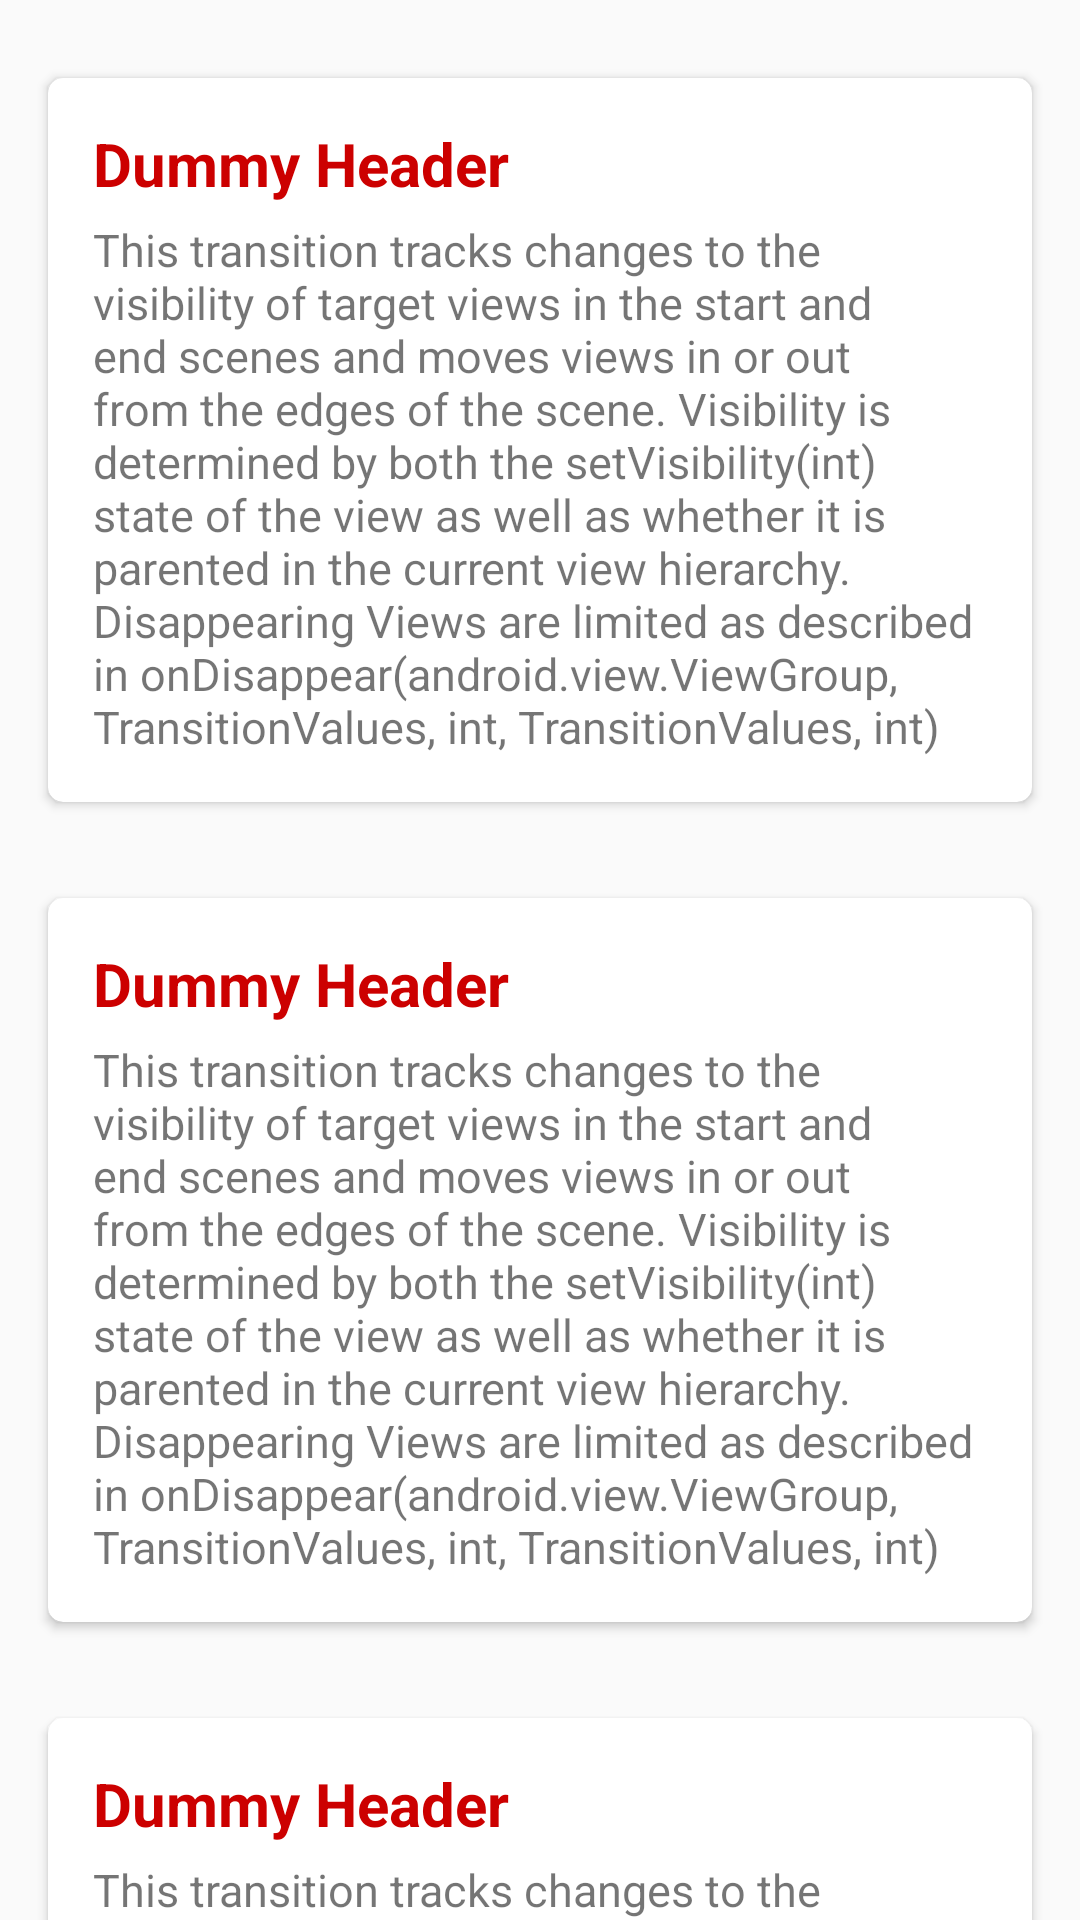

Android layout source for this screen:
<!-- AndroidManifest.xml: application theme MyMaterialTheme -->
<!-- res/layout/nested_scroll_view.xml -->
<?xml version="1.0" encoding="utf-8"?>
<android.support.v4.widget.NestedScrollView
    xmlns:android="http://schemas.android.com/apk/res/android"
    xmlns:app="http://schemas.android.com/apk/res-auto"
    android:layout_width="match_parent"
    android:layout_height="match_parent"
    app:layout_behavior="@string/appbar_scrolling_view_behavior">

    <LinearLayout
        android:layout_width="match_parent"
        android:layout_height="match_parent"
        android:orientation="vertical"
        android:paddingTop="10dp">

        <include
            layout="@layout/scroll_view_item"/>
        <include
            layout="@layout/scroll_view_item"/>
        <include
            layout="@layout/scroll_view_item"/>
        <include
            layout="@layout/scroll_view_item"/>
        <include
            layout="@layout/scroll_view_item"/>
        <include
            layout="@layout/scroll_view_item"/>
        <include
            layout="@layout/scroll_view_item"/>
        <include
            layout="@layout/scroll_view_item"/>
        <include
            layout="@layout/scroll_view_item"/>
        <include
            layout="@layout/scroll_view_item"/>
        <include
            layout="@layout/scroll_view_item"/>
        <include
            layout="@layout/scroll_view_item"/>
        <include
            layout="@layout/scroll_view_item"/>
        <include
            layout="@layout/scroll_view_item"/>
        <include
            layout="@layout/scroll_view_item"/>



    </LinearLayout>

</android.support.v4.widget.NestedScrollView>
<!-- res/layout/scroll_view_item.xml (included above) -->
<?xml version="1.0" encoding="utf-8"?>
<android.support.v7.widget.CardView xmlns:android="http://schemas.android.com/apk/res/android"
    android:layout_width="match_parent"
    android:layout_height="wrap_content"
    xmlns:app="http://schemas.android.com/apk/res-auto"
    android:layout_margin="16dp"
    android:elevation="5dp"
    app:cardCornerRadius="5dp">

    <LinearLayout
        android:layout_width="match_parent"
        android:layout_height="wrap_content"
        android:layout_margin="15dp"
        android:orientation="vertical">

        <TextView
            android:layout_width="match_parent"
            android:layout_height="wrap_content"
            android:textColor="@android:color/holo_red_dark"
            android:text="Dummy Header"
            android:textSize="20sp"
            android:textStyle="bold"/>

        <TextView
            android:layout_width="match_parent"
            android:layout_height="wrap_content"
            android:textSize="15sp"
            android:fontFamily="sans-serif"
            android:layout_marginTop="5dp"
            android:text="@string/card_text"/>

    </LinearLayout>

</android.support.v7.widget.CardView>
<!-- resources referenced by this layout -->
<resources>
  <string name="card_text">This transition tracks changes to the visibility of target views in the start and end scenes and moves views in or out from the edges of the scene. Visibility is determined by both the setVisibility(int) state of the view as well as whether it is parented in the current view hierarchy. Disappearing Views are limited as described in onDisappear(android.view.ViewGroup, TransitionValues, int, TransitionValues, int)</string>
  <style name="MyMaterialTheme" parent="MyMaterialTheme.Base">
  
      </style>
  <style name="MyMaterialTheme.Base" parent="Theme.AppCompat.Light.DarkActionBar">
          
          <item name="windowNoTitle">true</item>
          <item name="windowActionBar">false</item>
          <item name="colorPrimary">@color/colorPrimary</item>
          <item name="colorPrimaryDark">@color/colorPrimaryDark</item>
          <item name="colorAccent">@color/colorAccent</item>
      </style>
  <!-- not gathered from this repository: default colours our renderer supplied (Android Studio template values) -->
  <color name="colorPrimary">#FF6200EE</color>
  <color name="colorPrimaryDark">#FF3700B3</color>
  <color name="colorAccent">#FF03DAC5</color>
</resources>
